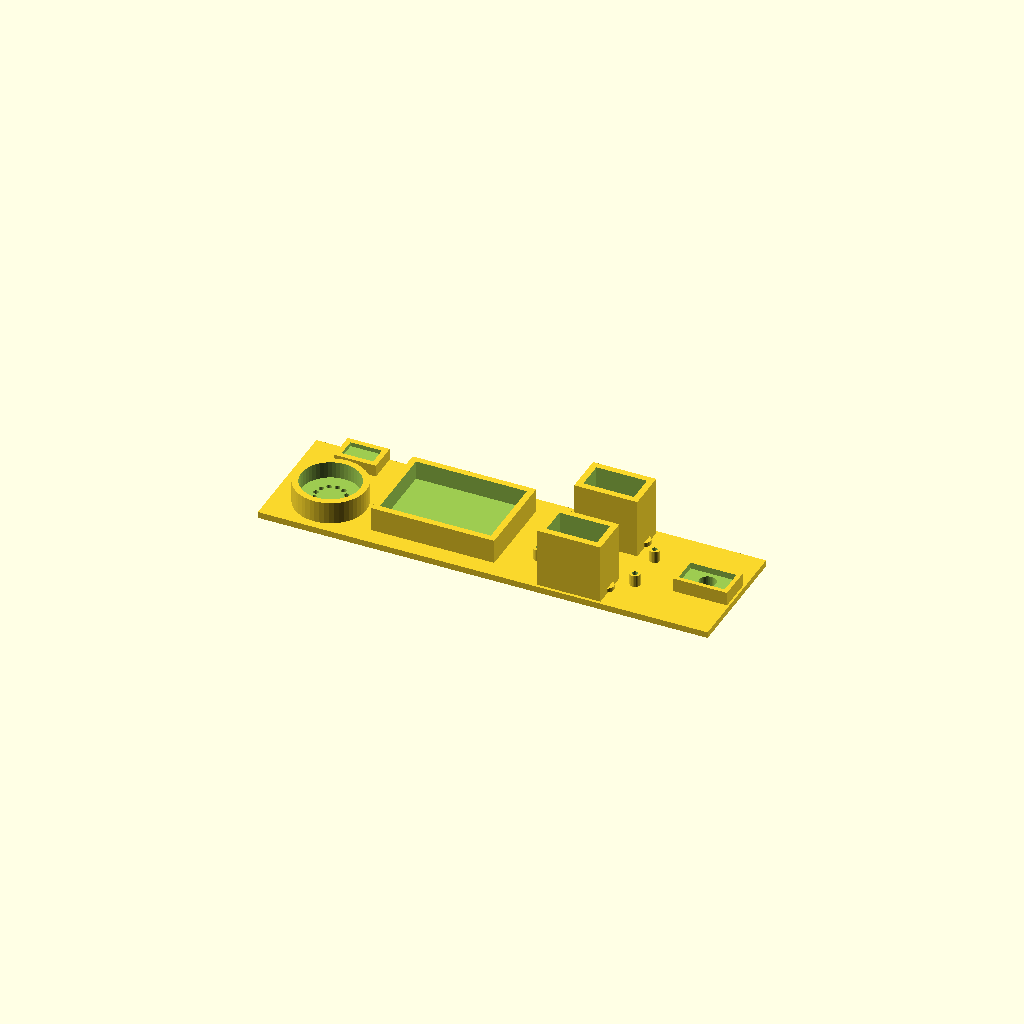
Cell 1: rendered with the file's own defaults.
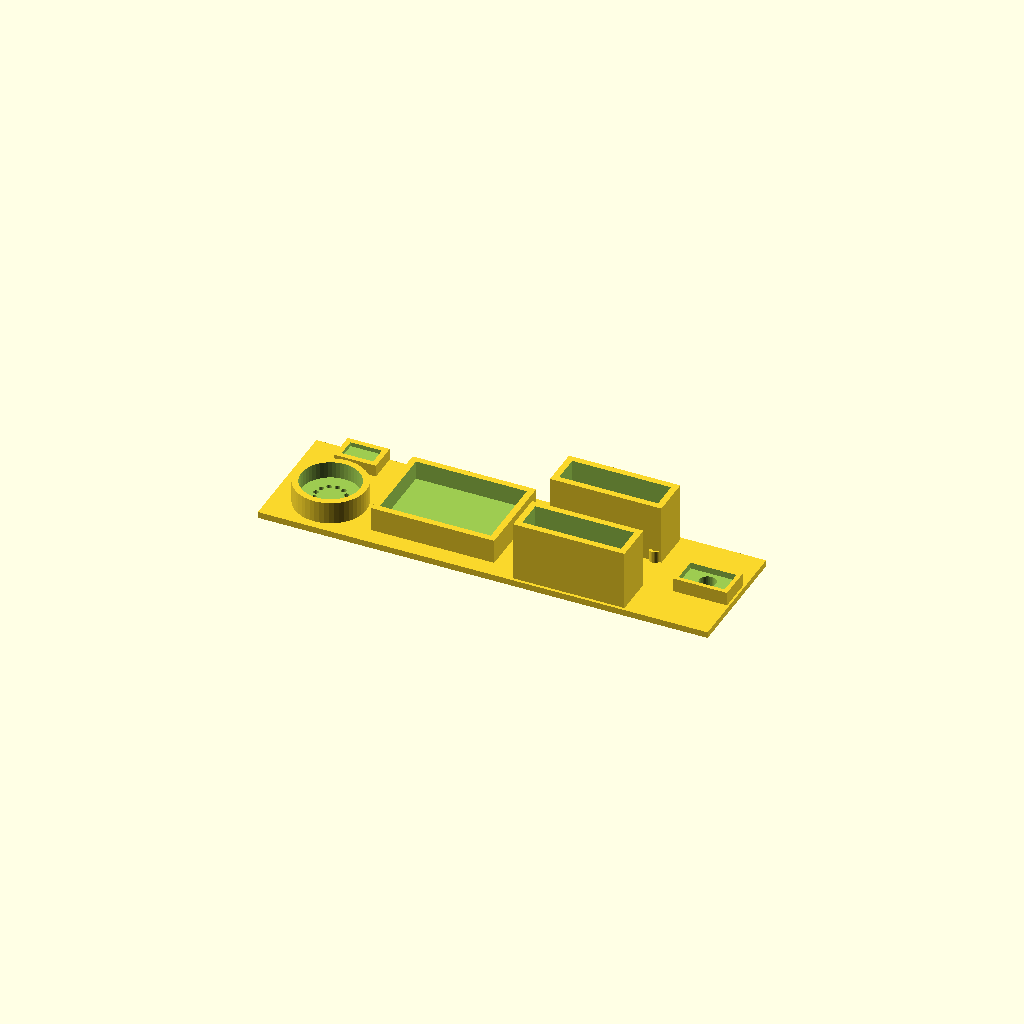
Cell 2 — servo_body_l set to 46, the other parameters unchanged.
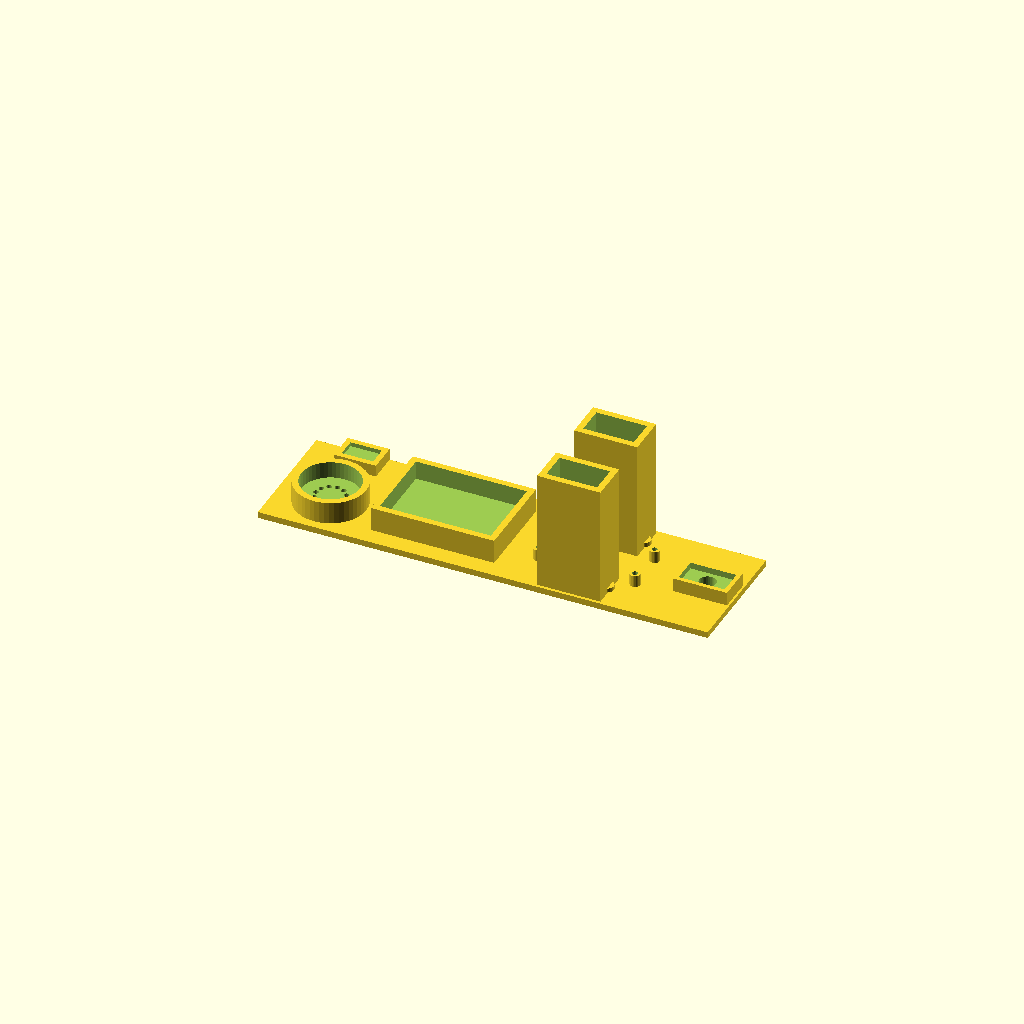
Cell 3: the same model with servo_body_h = 58.
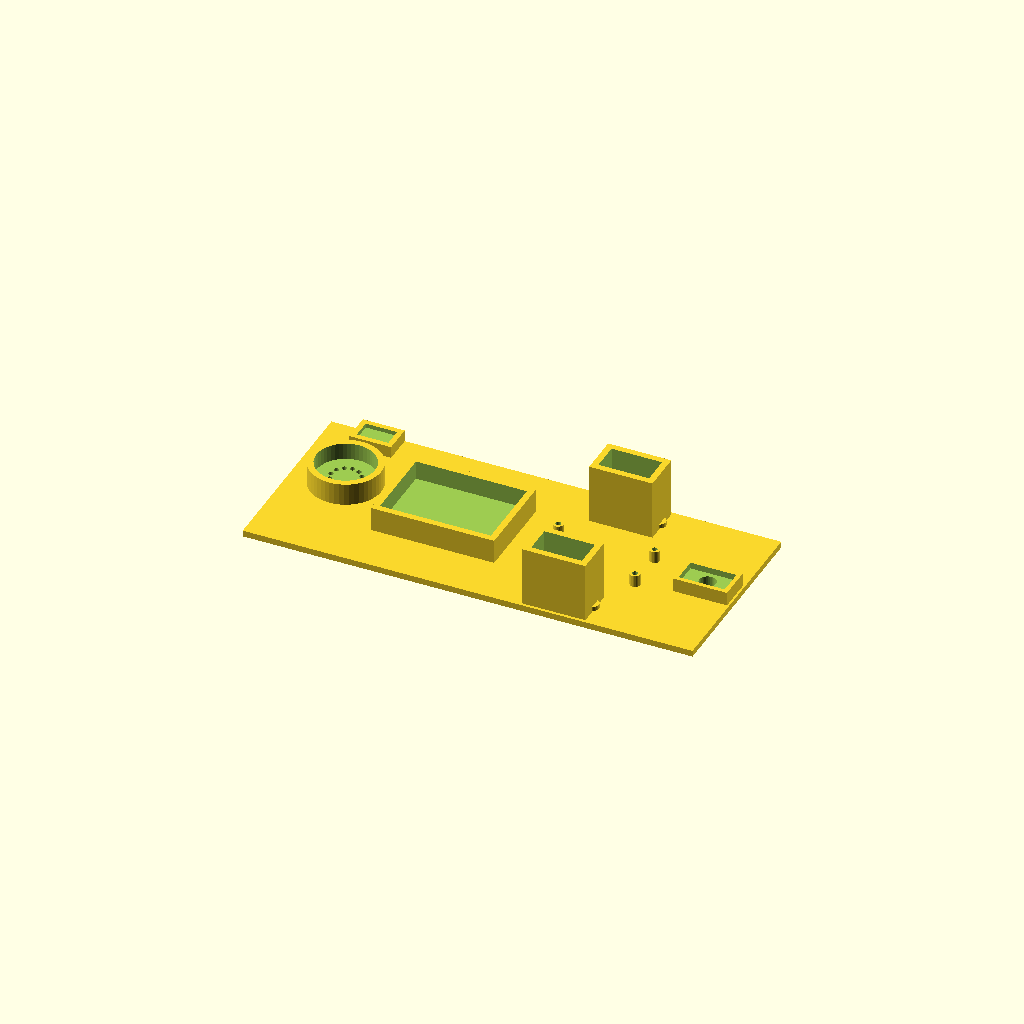
Cell 4: servo_tab_span = 65 (everything else at default).
All cells are drawn from one camera (rotation 55°, 0°, 25°, orthographic, colour scheme Cornfield), so only the parameter changes between them.
Source of the model, main/boards/yana-wheelbot/chassis/yana_wheelbot_chassis.scad:
// Yana Wheelbot -- functional mounting chassis (not a cosmetic outer shell)
//
// PURPOSE: This solves "where does each real component physically go and how
// is it held down" -- it is a flat base deck with mounting bays/standoffs for
// every part in this board's README parts list, not a finished enclosure.
// A cosmetic outer cover (the Wall-E-style look, etc.) is a separate later
// step once the real parts are in hand and fit is confirmed on this deck.
//
// HOW TO USE / ADJUST: every dimension is a named variable in the "PARTS
// DIMENSIONS" section below. Several are real, sourced measurements (cited
// inline); others are common/ballpark sizes for parts that vary by seller
// (marked ADJUST). Measure your actual purchased parts and edit the
// matching variable before printing -- do not trust these numbers blindly.
//
// Render a preview:   openscad -o preview.png yana_wheelbot_chassis.scad
// Export for printing: openscad -o chassis.stl yana_wheelbot_chassis.scad
//
// Matches main/boards/yana-wheelbot/config.h's default (servo-driven wheels)
// motor backend and the parts list in this board's README.md.

// ============================================================
// PARTS DIMENSIONS
// ============================================================

// -- SG90-class continuous-rotation servo (wheel, arm, neck all use this
//    same body size) -- body dims cross-checked against multiple TowerPro
//    SG90 datasheets/resellers (23.0 x 12.2 x 29.0mm, +-1-2mm across
//    sources). Mounting-tab spread (32.5mm) and tab screw-hole spacing
//    (28mm) are the long-standing SG90/MG90S-family standard.
servo_body_l   = 23.0;
servo_body_w   = 12.2;
servo_body_h   = 29.0;
servo_tab_span = 32.5;   // outer edge to outer edge of the mounting tabs
servo_tab_hole_spacing = 28.0;
servo_tab_hole_d = 2.2;  // clearance for M2 screw

// -- ESP32-S3 dev board -- ADJUST: dev board footprints vary a lot by
//    vendor. Placeholder sized for a common ~54x28mm dev board footprint
//    (e.g. many ESP32-S3-DevKitC-1-style boards land near this). Standoff
//    holes assume a common 2-hole-per-side pattern with 3mm clearance
//    holes; re-measure your actual board before drilling/printing final.
mcu_board_l = 54.0;   // ADJUST to your actual board
mcu_board_w = 28.0;   // ADJUST to your actual board
mcu_standoff_h = 6.0;
mcu_standoff_d = 5.0;
mcu_standoff_hole_d = 2.6;  // clearance for M2.5 self-tap standoff screw

// -- 1S LiPo 2000mAh pouch battery -- ~49-50 x 34 x 10mm is the commonly
//    cited size for this capacity/format (cross-checked across several
//    hobby-battery listings); add printing clearance below.
battery_l = 50.0;
battery_w = 34.0;
battery_h = 10.0;
battery_clearance = 1.5;  // extra room on each side so the pouch isn't wedged

// -- ToF sensor breakout (VL53L0X/VL6180X common small breakout board) --
//    ADJUST: breakout board size varies by seller; placeholder for a
//    common small breakout (~20 x 10mm active area on the board).
tof_board_l = 20.0;  // ADJUST to your actual breakout
tof_board_w = 10.0;  // ADJUST to your actual breakout
tof_pocket_depth = 4.0;

// -- TTP223 touch module -- ADJUST: common breakout ~14 x 8mm.
touch_board_l = 14.0;  // ADJUST to your actual module
touch_board_w = 8.0;   // ADJUST to your actual module

// -- Small speaker (e.g. 3W/4 ohm round speaker per README parts list) --
//    ADJUST: common small round speakers are 28mm or 40mm diameter; using
//    28mm as the smaller/safer default -- re-check your actual speaker.
speaker_diameter = 28.0;  // ADJUST to your actual speaker
speaker_depth = 8.0;      // ADJUST to your actual speaker

// -- Deck / wall thickness --
wall_t = 3.0;
deck_t = 3.0;

// Small guaranteed overlap so every bay/standoff genuinely fuses with the
// deck solid in the union below, instead of merely touching it at an
// exact shared face (touching-only faces are unreliable to union: CGAL
// can leave them as separate volumes instead of one fused solid).
z_fuse = 0.4;

// -- Layout: 4 zones stacked front-to-back along X, each sized from its
//    own contents' real footprint plus a gap, so none can overlap the
//    next regardless of what the individual part sizes above are set to.
//    (Servo bays are placed within the MCU zone's X-band but pushed out
//    to the Y-edges, so they don't compete with this front-to-back stack.)
zone_gap = 8.0;

tof_zone_len     = tof_board_l + 8;
mcu_zone_len     = max(mcu_board_l + 8, servo_body_l + 2 * wall_t + 8);
battery_zone_len = battery_l + 2 * battery_clearance + 2 * wall_t;
rear_zone_len    = max(speaker_diameter, touch_board_l) + 2 * wall_t;

deck_l = tof_zone_len + mcu_zone_len + battery_zone_len + rear_zone_len + 4 * zone_gap;

// Rear corner needs to fit BOTH the speaker mount and the touch pocket
// side by side, each with its own real footprint plus a gap between them.
rear_corner_w = speaker_diameter + 2 * wall_t + touch_board_w + 2 * wall_t + zone_gap;
deck_w = max(servo_tab_span + 2 * wall_t + 20, battery_w + 2 * wall_t + 20, rear_corner_w);

// Zone boundaries along X, front (+X) to back (-X), each a contiguous,
// non-overlapping band -- every part below is placed strictly inside its
// own zone's band, so cross-zone collisions are structurally impossible.
front_edge = deck_l / 2;
tof_zone_x     = front_edge - tof_zone_len / 2;
mcu_zone_x     = front_edge - tof_zone_len - zone_gap - mcu_zone_len / 2;
battery_zone_x = front_edge - tof_zone_len - zone_gap - mcu_zone_len - zone_gap - battery_zone_len / 2;
rear_zone_x    = front_edge - tof_zone_len - zone_gap - mcu_zone_len - zone_gap - battery_zone_len - zone_gap - rear_zone_len / 2;

// ============================================================
// MODULES
// ============================================================

// A single SG90-class servo bay: an open-top pocket sized to the servo
// body, with two printed ears carrying the standard tab hole spacing so
// the servo's own mounting tabs can be screwed straight to the deck.
module servo_bay(clearance = 0.6) {
    pocket_l = servo_body_l + clearance * 2;
    pocket_w = servo_body_w + clearance * 2;
    difference() {
        union() {
            // pocket walls
            cube([pocket_l + 2 * wall_t, pocket_w + 2 * wall_t, servo_body_h], center = true);
        }
        // hollow out the pocket, open at top and one end (servo horn side)
        translate([0, 0, wall_t])
            cube([pocket_l, pocket_w, servo_body_h], center = true);
    }
    // mounting-tab ears with screw holes, centered on the pocket
    for (side = [-1, 1]) {
        translate([side * servo_tab_hole_spacing / 2, 0, -servo_body_h / 2 + 1])
            difference() {
                cylinder(h = 2, d = servo_tab_hole_d + 4, center = false, $fn = 24);
                cylinder(h = 4, d = servo_tab_hole_d, center = true, $fn = 24);
            }
    }
}

// Standoff post for the MCU dev board (heat-set-insert-friendly hole).
module mcu_standoff() {
    difference() {
        cylinder(h = mcu_standoff_h, d = mcu_standoff_d, $fn = 24);
        translate([0, 0, -0.5])
            cylinder(h = mcu_standoff_h + 1, d = mcu_standoff_hole_d, $fn = 24);
    }
}

// Battery bay: a shallow open-top tray sized with clearance, plus a small
// lip so the pouch cell can't slide out sideways.
module battery_bay() {
    tray_l = battery_l + 2 * battery_clearance;
    tray_w = battery_w + 2 * battery_clearance;
    tray_h = battery_h + 2;
    difference() {
        cube([tray_l + 2 * wall_t, tray_w + 2 * wall_t, tray_h], center = true);
        translate([0, 0, wall_t])
            cube([tray_l, tray_w, tray_h], center = true);
    }
}

// Downward-facing ToF sensor pocket, mounted at the front edge of the deck
// so the sensor looks straight down at the floor just ahead of the front
// wheels -- this is what makes it a genuine anti-fall/cliff sensor; if it's
// tucked further back under the chassis body it will not see an edge until
// the wheels are already over it.
//
// NOTE: this module only returns the solid pocket shell (open-top cavity
// for the sensor board). The sight hole that lets the sensor actually see
// the floor is cut separately, through the WHOLE assembled chassis (deck
// included), by tof_sight_hole() below -- cutting it only through this
// add-on block would leave solid deck material blocking the sensor's view.
module tof_pocket() {
    difference() {
        cube([tof_board_l + 6, tof_board_w + 6, tof_pocket_depth + wall_t], center = true);
        translate([0, 0, wall_t])
            cube([tof_board_l + 2, tof_board_w + 2, tof_pocket_depth + 1], center = true);
    }
}

// The actual through-hole for tof_pocket() above -- subtract this from the
// final union of (deck + all add-ons), not from tof_pocket() alone.
module tof_sight_hole() {
    // Deliberately generous height, not trimmed to the exact pocket height
    // above -- this only needs to guarantee full penetration through the
    // deck and the pocket sitting on top of it, precision doesn't matter.
    cylinder(h = 40, d = min(tof_board_l, tof_board_w) - 2, center = true, $fn = 32);
}

// Speaker mount: a shallow recess plus a ring of small holes as a grille,
// facing forward/up depending on where it's placed in the assembly below.
module speaker_mount() {
    difference() {
        cylinder(h = speaker_depth + wall_t, d = speaker_diameter + 2 * wall_t, $fn = 48);
        translate([0, 0, wall_t])
            cylinder(h = speaker_depth + 1, d = speaker_diameter, $fn = 48);
        // grille holes
        for (a = [0 : 30 : 330]) {
            rotate([0, 0, a])
                translate([speaker_diameter / 4, 0, -1])
                    cylinder(h = wall_t + 2, d = 2.5, $fn = 16);
        }
    }
}

// Touch sensor (TTP223) mounting pocket -- shallow, open-top, sized with a
// little clearance so it can be glued or pressed in.
module touch_pocket() {
    difference() {
        cube([touch_board_l + 2 * wall_t, touch_board_w + 2 * wall_t, wall_t + 3], center = true);
        translate([0, 0, wall_t])
            cube([touch_board_l + 1, touch_board_w + 1, 4], center = true);
    }
}

// ============================================================
// ASSEMBLY -- top-level deck layout
// ============================================================
// Layout (top view, +X = front where the ToF sensor and touch pad sit):
//
//   [ToF pocket]              front edge
//   [servo L]  [MCU standoffs]  [servo R]
//   [touch pocket]  [battery bay]  [speaker mount]
//                              rear edge

module chassis() {
    difference() {
        union() {
            // base deck
            cube([deck_l, deck_w, deck_t], center = true);

            // Front-edge ToF pocket, centered in its own zone. tof_pocket()
            // is built centered on its own Z axis (cube(center=true)), so
            // its bottom sits half its own height below its origin -- add
            // that half-height here to actually rest the bottom on the
            // deck's top surface (with the usual z_fuse overlap), instead
            // of burying half the block below the deck.
            tof_pocket_h = tof_pocket_depth + wall_t;
            translate([tof_zone_x, 0, deck_t / 2 + tof_pocket_h / 2 - z_fuse])
                tof_pocket();

            // Two wheel-servo bays, symmetric left/right, pushed out to the
            // deck's Y-edges within the MCU zone's X-band -- they don't
            // compete with the front-to-back zone stack, only with the MCU
            // standoffs' Y-position (kept close to center, clear of these).
            servo_y_offset = deck_w / 2 - servo_body_w / 2 - wall_t - 2;
            for (side = [-1, 1]) {
                translate([mcu_zone_x, side * servo_y_offset, deck_t / 2 + servo_body_h / 2 - z_fuse])
                    servo_bay();
            }

            // MCU standoffs, 2x2 pattern sized to the placeholder board
            // footprint -- re-space these to match your actual board's
            // mounting holes.
            for (x = [-1, 1]) {
                for (y = [-1, 1]) {
                    translate([mcu_zone_x, x * (mcu_board_w / 2 - 4), deck_t / 2 - z_fuse])
                        translate([y * (mcu_board_l / 2 - 4), 0, 0])
                            mcu_standoff();
                }
            }

            // Battery bay, in its own zone for a low, central-rear center
            // of gravity. Same center=true compensation as tof_pocket above.
            battery_bay_h = battery_h + 2;
            translate([battery_zone_x, 0, deck_t / 2 + battery_bay_h / 2 - z_fuse])
                battery_bay();

            // Rear zone: touch pocket and speaker mount sit side by side
            // along Y, each sized from its own footprint with a real gap
            // between them, so they cannot overlap (deck_w was computed
            // above specifically to fit both here, see rear_corner_w).
            rear_touch_y = deck_w / 2 - (touch_board_w + 2 * wall_t) / 2;
            rear_speaker_y = rear_touch_y - (touch_board_w + 2 * wall_t) / 2 - zone_gap
                             - speaker_diameter / 2 - wall_t;

            // Same center=true compensation as tof_pocket above.
            touch_pocket_h = wall_t + 3;
            translate([rear_zone_x, rear_touch_y, deck_t / 2 + touch_pocket_h / 2 - z_fuse])
                touch_pocket();

            translate([rear_zone_x, rear_speaker_y, deck_t / 2 - z_fuse])
                speaker_mount();
        }

        // Sight hole for the ToF sensor, cut through the WHOLE assembly
        // above (deck included) -- see tof_sight_hole()'s own comment for
        // why this can't be done inside tof_pocket() alone.
        translate([tof_zone_x, 0, 0])
            tof_sight_hole();
    }
}

chassis();

// Arm/neck servo bays are intentionally NOT placed on this base deck --
// they mount to whatever upper body/cover structure sits above this deck
// (arm at shoulder height, neck at the display's base), which doesn't
// exist yet since the cosmetic cover is a separate later step. Reuse
// servo_bay() for both when that structure is designed.
Parameter table extracted from the source (name, type, default, range or options):
servo_body_l: number, default 23
servo_body_w: number, default 12.2
servo_body_h: number, default 29
servo_tab_span: number, default 32.5
servo_tab_hole_spacing: number, default 28
servo_tab_hole_d: number, default 2.2
mcu_board_l: number, default 54
mcu_board_w: number, default 28
mcu_standoff_h: number, default 6
mcu_standoff_d: number, default 5
mcu_standoff_hole_d: number, default 2.6
battery_l: number, default 50
battery_w: number, default 34
battery_h: number, default 10
battery_clearance: number, default 1.5
tof_board_l: number, default 20
tof_board_w: number, default 10
tof_pocket_depth: number, default 4
touch_board_l: number, default 14
touch_board_w: number, default 8
speaker_diameter: number, default 28
speaker_depth: number, default 8
wall_t: number, default 3
deck_t: number, default 3
z_fuse: number, default 0.4
zone_gap: number, default 8
